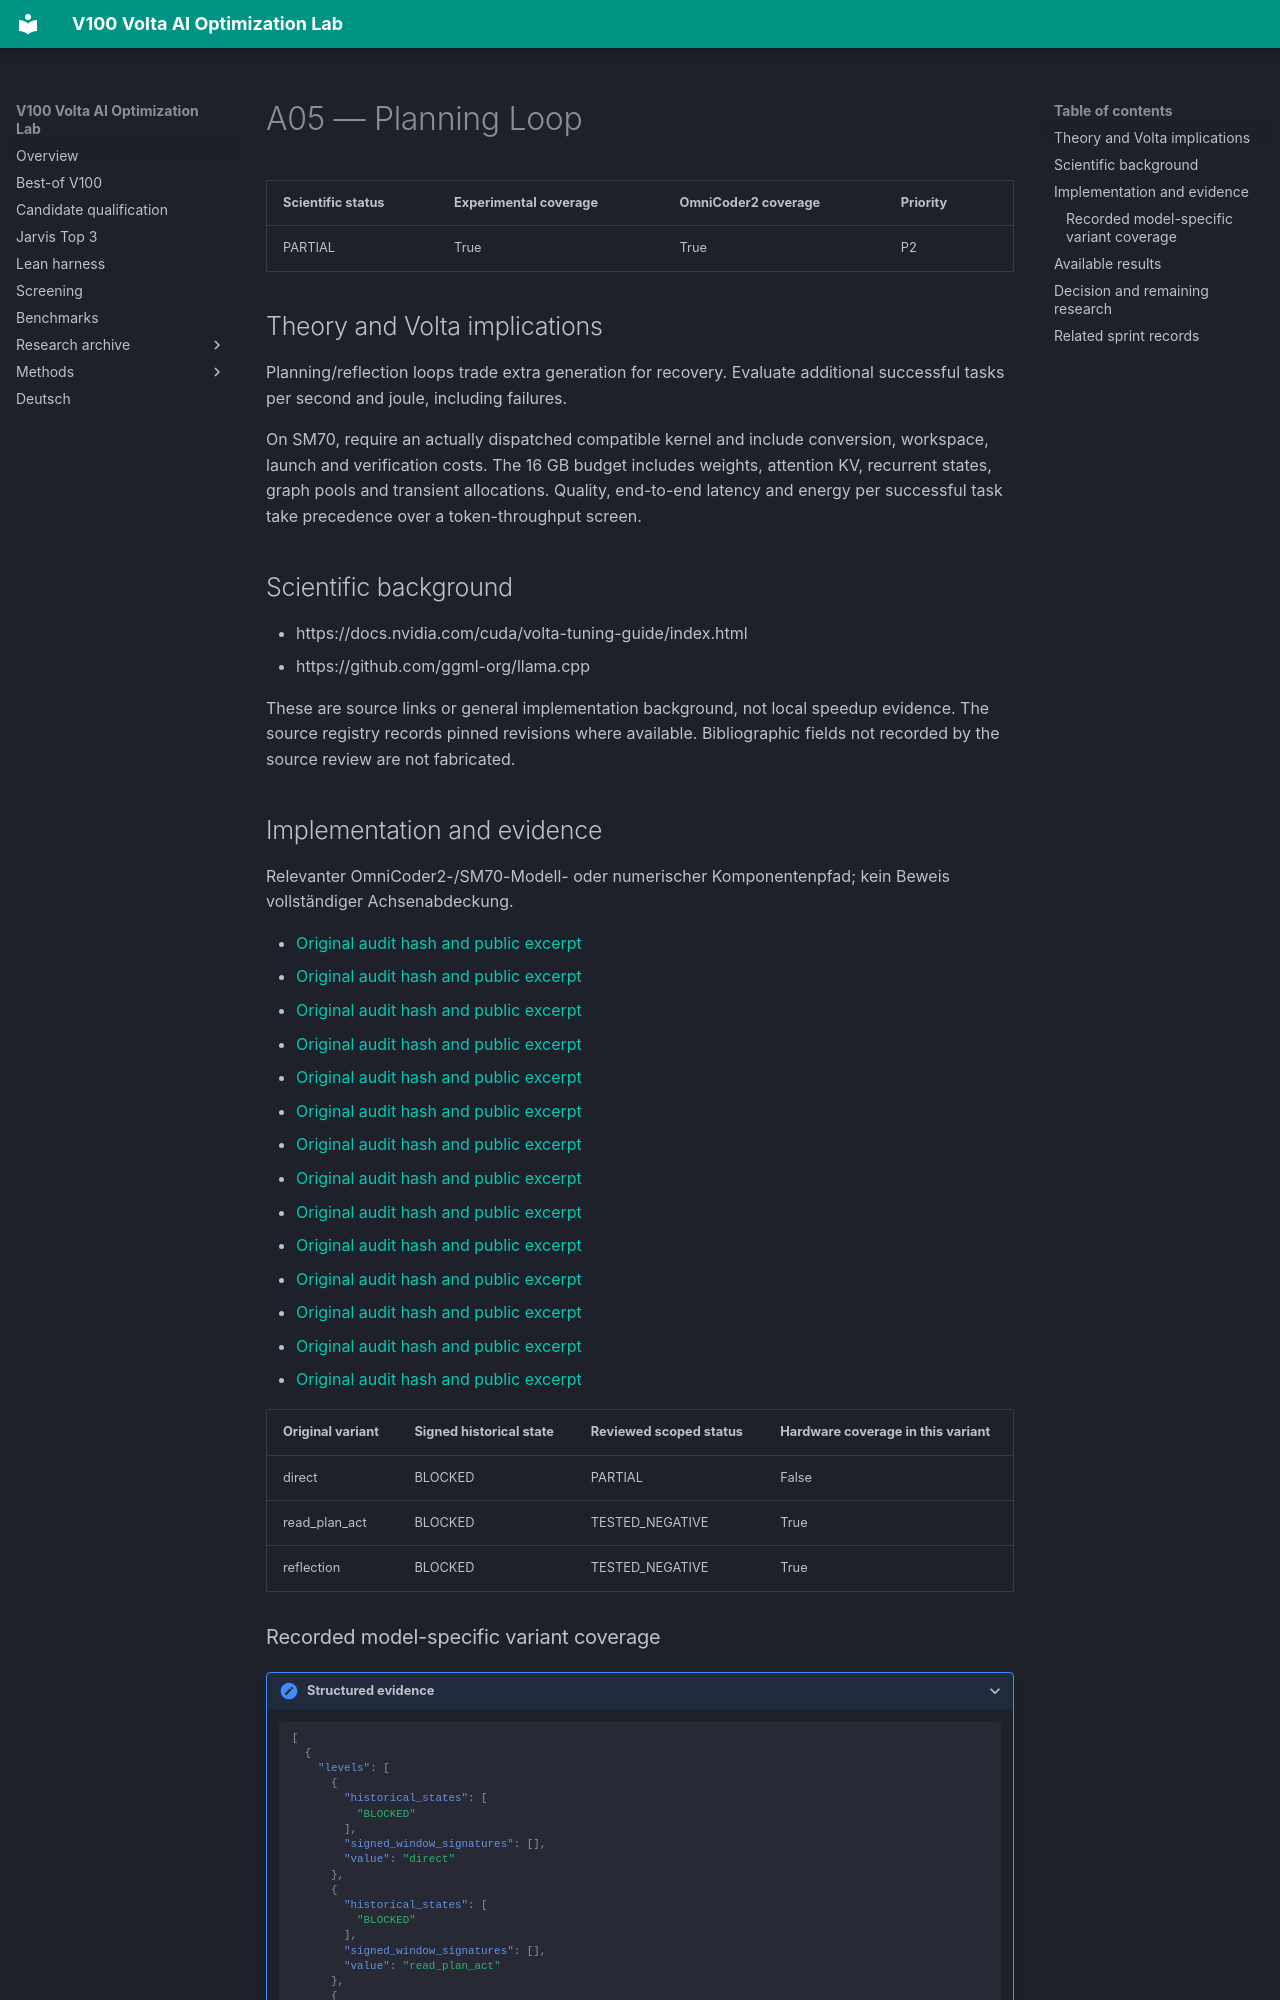

repository: Maxxxel/v100-volta-ai-optimization-lab · page: factors/A05/index.html · generator: mkdocs

# A05 — Planning Loop

| Scientific status | Experimental coverage | OmniCoder2 coverage | Priority |
|---|---|---|---|
| PARTIAL | True | True | P2 |


## Theory and Volta implications

Planning/reflection loops trade extra generation for recovery. Evaluate additional successful tasks per second and joule, including failures.

On SM70, require an actually dispatched compatible kernel and include conversion, workspace, launch and verification costs. The 16 GB budget includes weights, attention KV, recurrent states, graph pools and transient allocations. Quality, end-to-end latency and energy per successful task take precedence over a token-throughput screen.

## Scientific background

- https://docs.nvidia.com/cuda/volta-tuning-guide/index.html
- https://github.com/ggml-org/llama.cpp

These are source links or general implementation background, not local speedup evidence. The source registry records pinned revisions where available. Bibliographic fields not recorded by the source review are not fabricated.

## Implementation and evidence

Relevanter OmniCoder2-/SM70-Modell- oder numerischer Komponentenpfad; kein Beweis vollständiger Achsenabdeckung.

- [Original audit hash and public excerpt](../audits/audit-07e0c748aa3ce4016cab.md)
- [Original audit hash and public excerpt](../audits/audit-25d985a05f3d442d8f1c.md)
- [Original audit hash and public excerpt](../audits/audit-261651f358a67acc29ea.md)
- [Original audit hash and public excerpt](../audits/audit-46e12a310b5c14e20d97.md)
- [Original audit hash and public excerpt](../audits/audit-60cdc8b931d9d182efa9.md)
- [Original audit hash and public excerpt](../audits/audit-6e8fc40945c6d265d61b.md)
- [Original audit hash and public excerpt](../audits/audit-6eb33e7ef42a9ca0e9b0.md)
- [Original audit hash and public excerpt](../audits/audit-7be4a096b60529fdd3d1.md)
- [Original audit hash and public excerpt](../audits/audit-a0af491648ec3e01a834.md)
- [Original audit hash and public excerpt](../audits/audit-aa3173b6909f83dad10b.md)
- [Original audit hash and public excerpt](../audits/audit-b03e2e4e845bab47e372.md)
- [Original audit hash and public excerpt](../audits/audit-e9d83ad46dbaba33819b.md)
- [Original audit hash and public excerpt](../audits/audit-ebc9b00f6d4511a0bebb.md)
- [Original audit hash and public excerpt](../audits/audit-ed76b419fda3c3aa183e.md)

| Original variant | Signed historical state | Reviewed scoped status | Hardware coverage in this variant |
|---|---|---|---|
| direct | BLOCKED | PARTIAL | False |
| read_plan_act | BLOCKED | TESTED_NEGATIVE | True |
| reflection | BLOCKED | TESTED_NEGATIVE | True |
